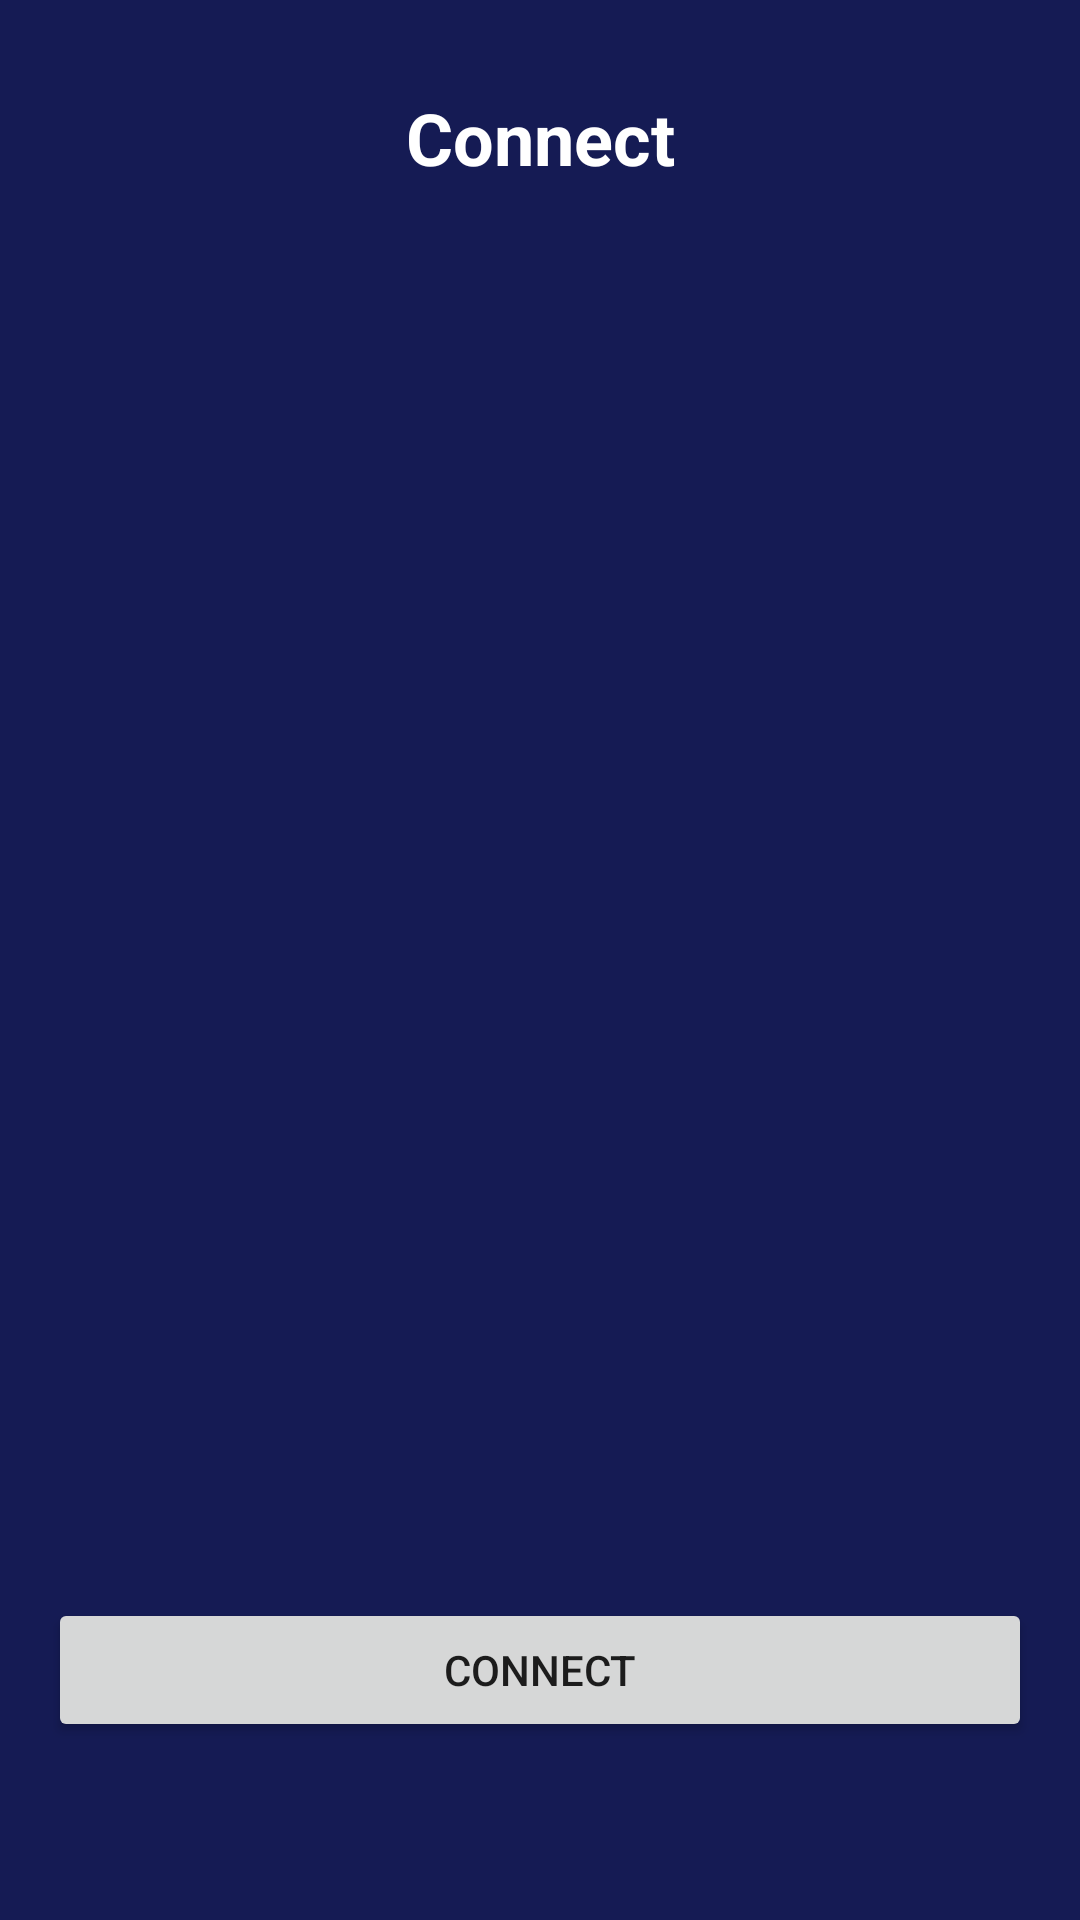

Produce the Android XML layout that renders to this screen, including the resource entries it uses.
<!-- AndroidManifest.xml: application theme AppTheme -->
<!-- res/layout/fragment_connect.xml -->
<?xml version="1.0" encoding="utf-8"?>
<android.support.constraint.ConstraintLayout xmlns:android="http://schemas.android.com/apk/res/android"
    android:layout_width="match_parent"
    android:layout_height="match_parent"
    xmlns:app="http://schemas.android.com/apk/res-auto"
    android:background="@color/colorPrimaryDark">

    <TextView
        android:id="@+id/title"
        android:layout_width="wrap_content"
        android:layout_height="wrap_content"
        android:text="@string/connect"
        android:textColor="@android:color/white"
        android:textSize="24sp"
        android:textStyle="bold"
        android:paddingBottom="16dp"
        app:layout_constraintBottom_toBottomOf="parent"
        app:layout_constraintEnd_toEndOf="parent"
        app:layout_constraintStart_toStartOf="parent"
        app:layout_constraintTop_toTopOf="parent"
        app:layout_constraintVertical_bias="0.05"/>

    <Button
        android:id="@+id/moveToDeviceScan"
        android:layout_width="match_parent"
        android:layout_height="wrap_content"
        android:layout_marginStart="16dp"
        android:layout_marginEnd="16dp"
        android:text="@string/connect"
        app:layout_constraintTop_toTopOf="parent"
        app:layout_constraintBottom_toBottomOf="parent"
        app:layout_constraintLeft_toLeftOf="parent"
        app:layout_constraintRight_toRightOf="parent"
        app:layout_constraintVertical_bias="0.9" />

</android.support.constraint.ConstraintLayout>
<!-- resources referenced by this layout -->
<resources>
  <color name="colorPrimaryDark">#151B54</color>
  <string name="connect">Connect</string>
  <style name="AppTheme" parent="Theme.AppCompat.Light.DarkActionBar">
          <item name="colorPrimary">@color/design_default_color_primary</item>
          <item name="colorPrimaryDark">#151B54</item>
          <item name="colorAccent">#357EC7</item>
      </style>
</resources>
